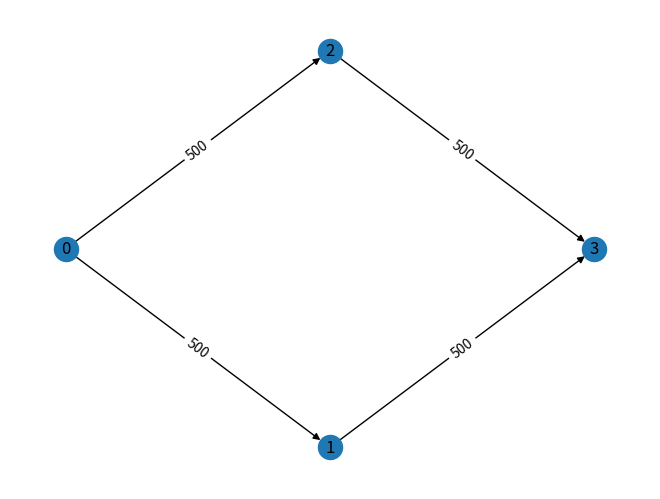
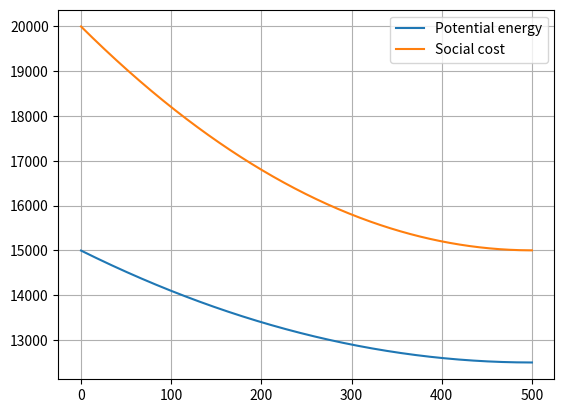

Write Python code to recreate these figures, in order.
# %%
import networkx as nx
import numpy as np
from mpl_toolkits.mplot3d import Axes3D
from scipy.integrate import odeint, solve_ivp
import matplotlib.pyplot as plt
import itertools


# %%
def travel_time(edge, n):
    return edge["tt_function"](n)


def assign_travel_times(G):
    for edge in G.edges():
        G.edges[edge]["travel_time"] = travel_time(G.edges[edge], G.edges[edge]["load"])
    return G


def travel_time_path(G, path):
    edge_path = ((path[i], path[i + 1]) for i in range(len(path) - 1))
    return np.sum(
        [travel_time(G.edges[edge], G.edges[edge]["load"]) for edge in edge_path]
    )


def potential_energy(edge, kwd="load"):
    load = edge[kwd]
    return np.sum([travel_time(edge, i) for i in range(int(load))])


def total_potential_energy(G, kwd="load"):
    return np.sum([potential_energy(edge, kwd) for edge in G.edges.values()])


def social_cost(edge, kwd="load"):
    load = edge[kwd]
    return load * travel_time(edge, load)


def total_social_cost(G, kwd="load"):
    return np.sum([social_cost(edge, kwd) for edge in G.edges.values()])


def assign_random_loads(G, total_load):
    # Generate random numbers
    random_weights = np.random.random(len(G.edges))

    # Normalize these weights so their sum equals total_load
    scaled_weights = np.floor(
        random_weights / random_weights.sum() * total_load
    ).astype(int)

    # Correct for any rounding error
    remainder = total_load - scaled_weights.sum()
    scaled_weights[:remainder] += 1

    for edge, w in zip(G.edges(), scaled_weights):
        G.edges[edge]["load"] = int(w)
    return G


def assign_initial_loads(G, start_nodes, end_nodes, total_load):
    # loads = nx.get_edge_attributes(G, "load")
    # if len(loads) == 0:
    nx.set_edge_attributes(G, 0, "load")

    G = assign_travel_times(G)

    if type(start_nodes) == int:
        start_nodes = [start_nodes]
    if type(end_nodes) == int:
        end_nodes = [end_nodes]

    for o in start_nodes:
        o_load = int(round(total_load / (len(start_nodes) * len(end_nodes))))
        for d in end_nodes:
            paths = nx.shortest_simple_paths(G, o, d, weight="travel_time")

            path = list(paths)[-1]

            for i, j in zip(path[:-1], path[1:]):
                G.edges[(i, j)]["load"] += o_load
    return G


def path_time(path):
    path_time = 0
    for i, j in zip(path[:-1], path[1:]):
        load = G.edges[(i, j)]["load"]
        time = G.edges[(i, j)]["tt_function"](load)
        path_time += time
    return path_time


def user_equilibrium(G, start_nodes, end_nodes):
    if type(start_nodes) == int:
        start_nodes = [start_nodes]
    if type(end_nodes) == int:
        end_nodes = [end_nodes]

    T_total = np.array([])
    S_total = np.array([])

    for o in start_nodes:
        for d in end_nodes:
            sc_arr = [total_social_cost(G)]
            T_arr = [total_potential_energy(G)]

            while len(T_arr) < 2 or T_arr[-1] < T_arr[-2]:

                paths = nx.shortest_simple_paths(G, o, d, weight="travel_time")

                lpaths = list(paths)

                min_path = lpaths[0]
                max_path = lpaths[-1]

                # check if max_path has load>0 on all edges
                prod = np.prod(
                    [
                        G.edges[(i, j)]["load"]
                        for i, j in zip(max_path[:-1], max_path[1:])
                    ]
                )
                n = 0
                while prod == 0:
                    n += 1
                    max_path = lpaths[-1 - n]
                    prod = np.prod(
                        [
                            G.edges[(i, j)]["load"]
                            for i, j in zip(max_path[:-1], max_path[1:])
                        ]
                    )

                # update loads
                for i, j in zip(max_path[:-1], max_path[1:]):
                    G.edges[(i, j)]["load"] -= 1
                for i, j in zip(min_path[:-1], min_path[1:]):
                    G.edges[(i, j)]["load"] += 1

                G = assign_travel_times(G)
                sc_arr.append(total_social_cost(G))
                T_arr.append(total_potential_energy(G))

            # there may be multiple optimal configurations
            if len(lpaths) > 1:
                if travel_time_path(G, max_path) == travel_time_path(G, lpaths[-2]):
                    max_path = lpaths[-2]

            # revert last step
            for i, j in zip(max_path[:-1], max_path[1:]):
                G.edges[(i, j)]["load"] += 1
            for i, j in zip(min_path[:-1], min_path[1:]):
                G.edges[(i, j)]["load"] -= 1

            G = assign_travel_times(G)

            T_total = np.append(T_total, T_arr[:-1])
            S_total = np.append(S_total, sc_arr[:-1])

    return G, T_total, S_total


def to_undirected(graph, weight="weight"):
    U = nx.Graph()
    U.add_nodes_from(graph.nodes)
    for i, j, data in graph.edges(data=True):
        w = data[weight]
        if U.has_edge(i, j):
            current_weight = U.edges[i, j][weight]
            if w > current_weight:
                U.edges[i, j][weight] = w
        else:
            U.add_edge(i, j, **data)
    return U


def linear_flow(G, weight="weight", P=None):
    if P is None:
        Pdict = nx.get_node_attributes(G, "P")
        P = np.array(list(Pdict.values()))
    # I = nx.incidence_matrix(G, oriented=True, weight="weight")
    # return np.linalg.pinv(I.toarray()) @ P_vec
    return linear_flow_solver(G, P, weight=weight)


def phases(G):
    P = nx.get_node_attributes(G, "P")
    P_vec = np.array(list(P.values()))
    return phase_solver(G, P_vec)


def linear_flow_solver(G, P, weight="weight"):
    if nx.is_directed(G):
        gamma = 1 / 2
        # L = nx.laplacian_matrix(to_undirected(G, weight=weight), weight=weight)
    else:
        gamma = 1
    L = nx.laplacian_matrix(G, weight=weight)

    # L = nx.laplacian_matrix(to_undirected(G), weight="weight")
    psi = np.linalg.pinv(L.toarray()) @ P
    nx.set_node_attributes(G, dict(zip(G.nodes(), psi)), "psi")

    incidence = -nx.incidence_matrix(G, oriented=True, weight=weight)

    return dict(zip(G.edges(), gamma * incidence.T @ psi))


def phase_solver(G, P):
    L = nx.laplacian_matrix(to_undirected(G), weight="weight")
    psi = np.linalg.pinv(L.toarray()) @ P
    return psi


# %%

if __name__ == "__main__":

    G = nx.DiGraph()
    G.add_nodes_from(
        [
            (0, {"pos": (0, 0.5)}),
            (1, {"pos": (0.5, 0)}),
            (2, {"pos": (0.5, 1)}),
            (3, {"pos": (1, 0.5)}),
        ]
    )

    G.add_edges_from(
        [
            (0, 1, {"tt_function": lambda n: 10}),
            (0, 2, {"tt_function": lambda n: n / 100}),
            (1, 3, {"tt_function": lambda n: n / 100}),
            (2, 3, {"tt_function": lambda n: 10}),
            # (2, 1, {"tt_function": lambda n: 0}),
        ]
    )

    start_nodes = [0]
    end_nodes = [3]
    total_load = 1000

    G = assign_initial_loads(G, start_nodes, end_nodes, total_load)

    G, T, S = user_equilibrium(G, start_nodes, end_nodes)
    print("Potential energy: ", T[-1])
    print("Social cost: ", S[-1])

    fig = plt.figure()

    pos = nx.get_node_attributes(G, "pos")
    nx.draw(G, pos)
    labels = nx.get_edge_attributes(G, "load")
    nx.draw_networkx_labels(G, pos)
    nx.draw_networkx_edge_labels(G, pos, edge_labels=labels)
    # %%
    fig, ax = plt.subplots()
    plt.plot(T, label="Potential energy")
    plt.plot(S, label="Social cost")
    plt.grid()
    plt.legend()


# %%
